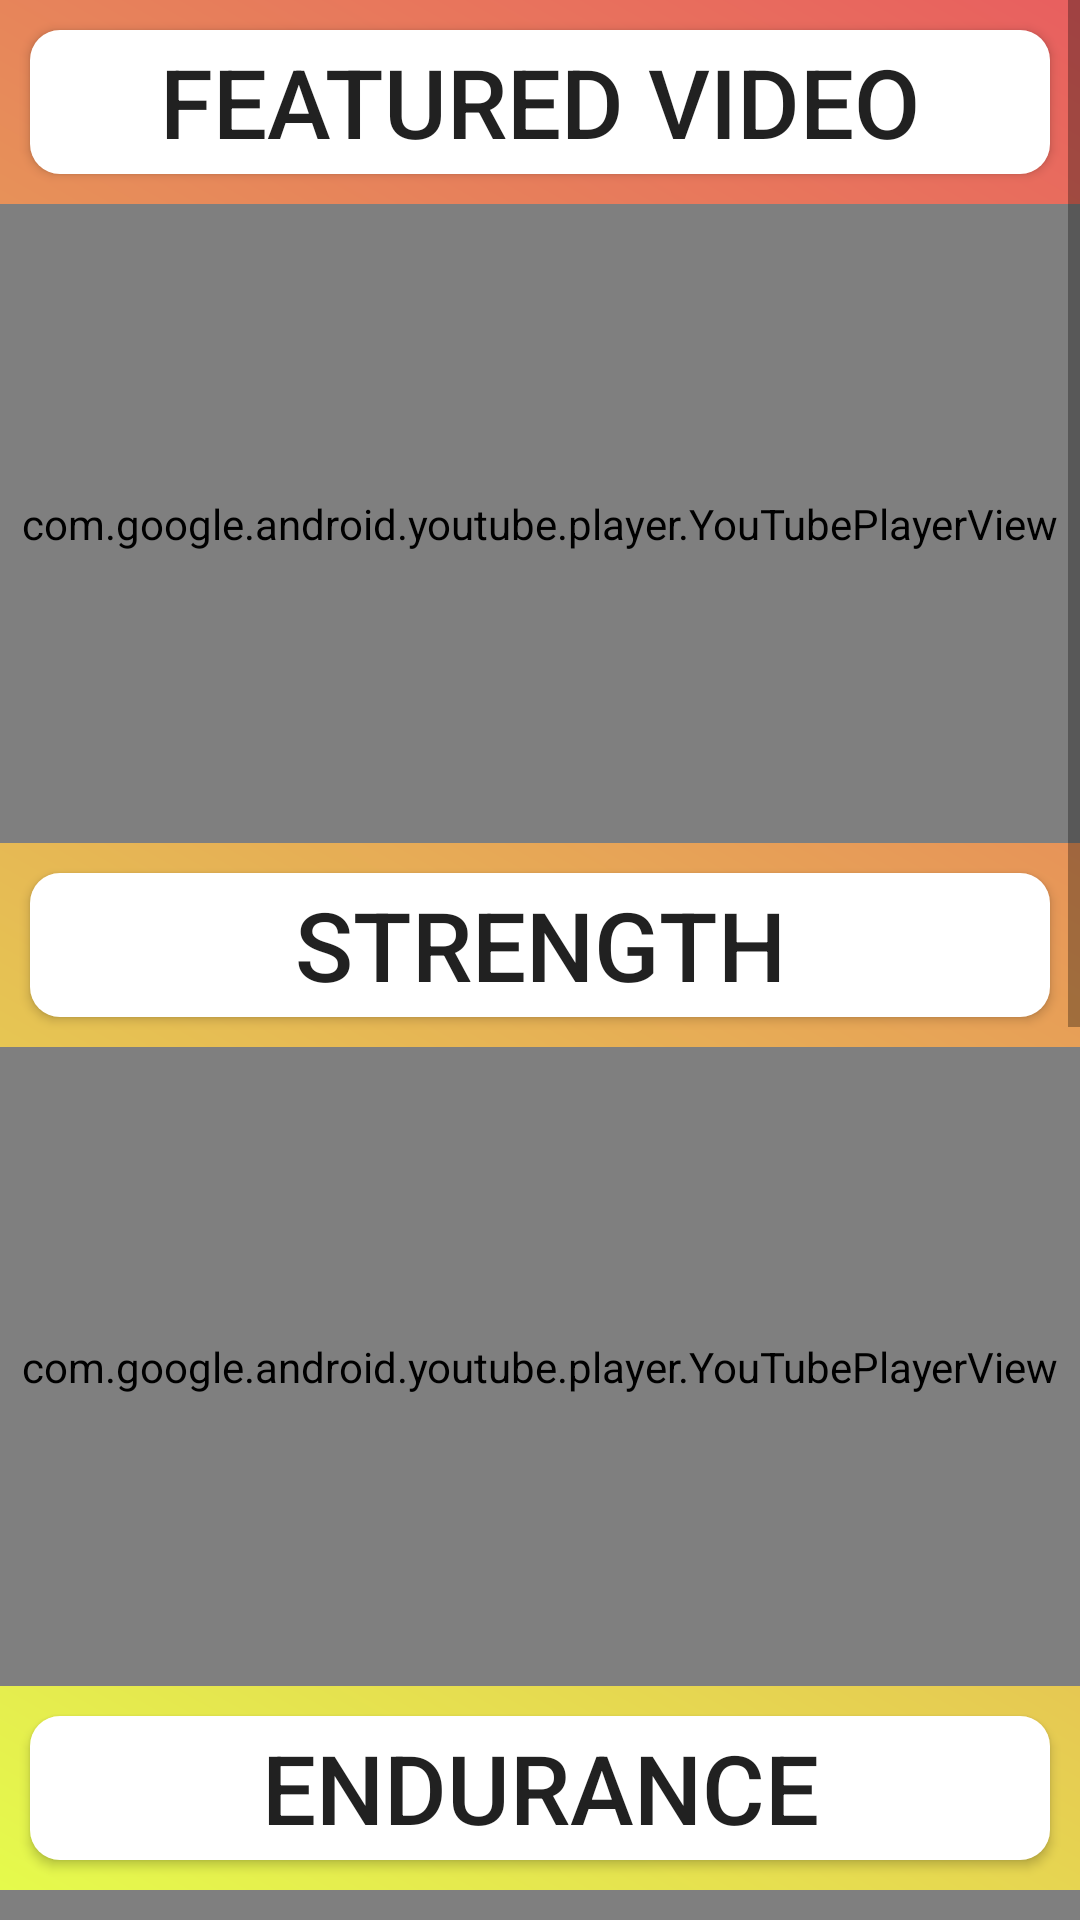

Write the Android layout XML for this screen, with the resource values it uses.
<!-- AndroidManifest.xml: application theme AppTheme -->
<!-- res/layout/activity_videos.xml -->
<?xml version="1.0" encoding="utf-8"?>
<ScrollView
    xmlns:android="http://schemas.android.com/apk/res/android"
    android:layout_width="match_parent"
    android:layout_height="match_parent"
    android:background="@drawable/main_background_gradient3">

    <LinearLayout
        android:layout_width="match_parent"
        android:layout_height="wrap_content"
        android:orientation="vertical">

    <Button
        android:id="@+id/Videos_Btn_FeaturedVideo"
        android:layout_width="match_parent"
        android:layout_height="wrap_content"
        android:textAlignment="center"
        android:textSize="32sp"
        android:layout_margin="10dp"
        android:text="Featured Video"
        android:background="@drawable/rounded_corner_textview"/>

    <com.google.android.youtube.player.YouTubePlayerView
        android:id="@+id/youtube_player_Featured"
        android:layout_width="match_parent"
        android:layout_height="213dp"
        android:background="#ffff" />

    <Button
        android:id="@+id/Videos_Btn_StrengthVideo"
        android:layout_width="match_parent"
        android:layout_height="wrap_content"
        android:textAlignment="center"
        android:textSize="32sp"
        android:layout_margin="10dp"
        android:text="Strength"
        android:background="@drawable/rounded_corner_textview"/>

    <com.google.android.youtube.player.YouTubePlayerView
        android:id="@+id/youtube_player_Strength"
        android:layout_width="match_parent"
        android:layout_height="213dp"
        android:background="#ffff" />

    <Button
        android:id="@+id/Videos_Btn_EnduranceVideo"
        android:layout_width="match_parent"
        android:layout_height="wrap_content"
        android:textAlignment="center"
        android:textSize="32sp"
        android:layout_margin="10dp"
        android:text="Endurance"
        android:background="@drawable/rounded_corner_textview"/>

    <com.google.android.youtube.player.YouTubePlayerView
        android:id="@+id/youtube_player_Endurance"
        android:layout_width="match_parent"
        android:layout_height="213dp"
        android:background="#ffff" />

    <Button
        android:id="@+id/Videos_Btn_MotionVideo"
        android:layout_width="match_parent"
        android:layout_height="wrap_content"
        android:textAlignment="center"
        android:textSize="32sp"
        android:layout_margin="10dp"
        android:text="Range of Motion"
        android:background="@drawable/rounded_corner_textview"/>

    <com.google.android.youtube.player.YouTubePlayerView
        android:id="@+id/youtube_player_Motion"
        android:layout_width="match_parent"
        android:layout_height="213dp"
        android:background="#ffff" />

        <Button
            android:id="@+id/videos_homebtn"
            android:layout_width="wrap_content"
            android:layout_height="wrap_content"
            android:text="home"
            android:textSize="@dimen/text_size_medium"
            android:padding="10dp"
            android:layout_marginTop="20dp"
            android:background="@drawable/button_home_background"
            android:layout_gravity="center"/>
</LinearLayout>
</ScrollView>
<!-- resources referenced by this layout -->
<resources>
  <dimen name="text_size_medium">24sp</dimen>
  <!-- drawable button_home_background (drawable) -->
  <?xml version="1.0" encoding="utf-8"?>
  <shape xmlns:android="http://schemas.android.com/apk/res/android"
      android:shape="rectangle">
      <solid android:color="@android:color/white"/>
      <corners android:bottomRightRadius="10dp" android:bottomLeftRadius="10dp"
          android:topLeftRadius="10dp" android:topRightRadius="10dp"/>
  
  </shape>
  <!-- drawable main_background_gradient3 (drawable) -->
  <?xml version="1.0" encoding="utf-8"?>
  <shape xmlns:android="http://schemas.android.com/apk/res/android">
  <gradient
      android:angle="225"
      android:endColor="#E5FC4C"
      android:startColor="#E85F5F" />
  </shape>
  <!-- drawable rounded_corner_textview (drawable) -->
  <?xml version="1.0" encoding="utf-8"?>
  <shape xmlns:android="http://schemas.android.com/apk/res/android"
      android:shape="rectangle">
      <solid android:color="@android:color/white"/>
      <corners android:bottomRightRadius="10dp" android:bottomLeftRadius="10dp"
                  android:topLeftRadius="10dp" android:topRightRadius="10dp"/>
  
  </shape>
  <style name="AppTheme" parent="Theme.AppCompat.Light.DarkActionBar">
          
          <item name="colorPrimary">@color/colorPrimary</item>
          <item name="colorPrimaryDark">@color/colorPrimaryDark</item>
          <item name="colorAccent">@color/colorAccent</item>
      </style>
  <color name="colorPrimary">#3f51b5</color>
  <color name="colorPrimaryDark">#303f9f</color>
  <color name="colorAccent">#FF4081</color>
</resources>
